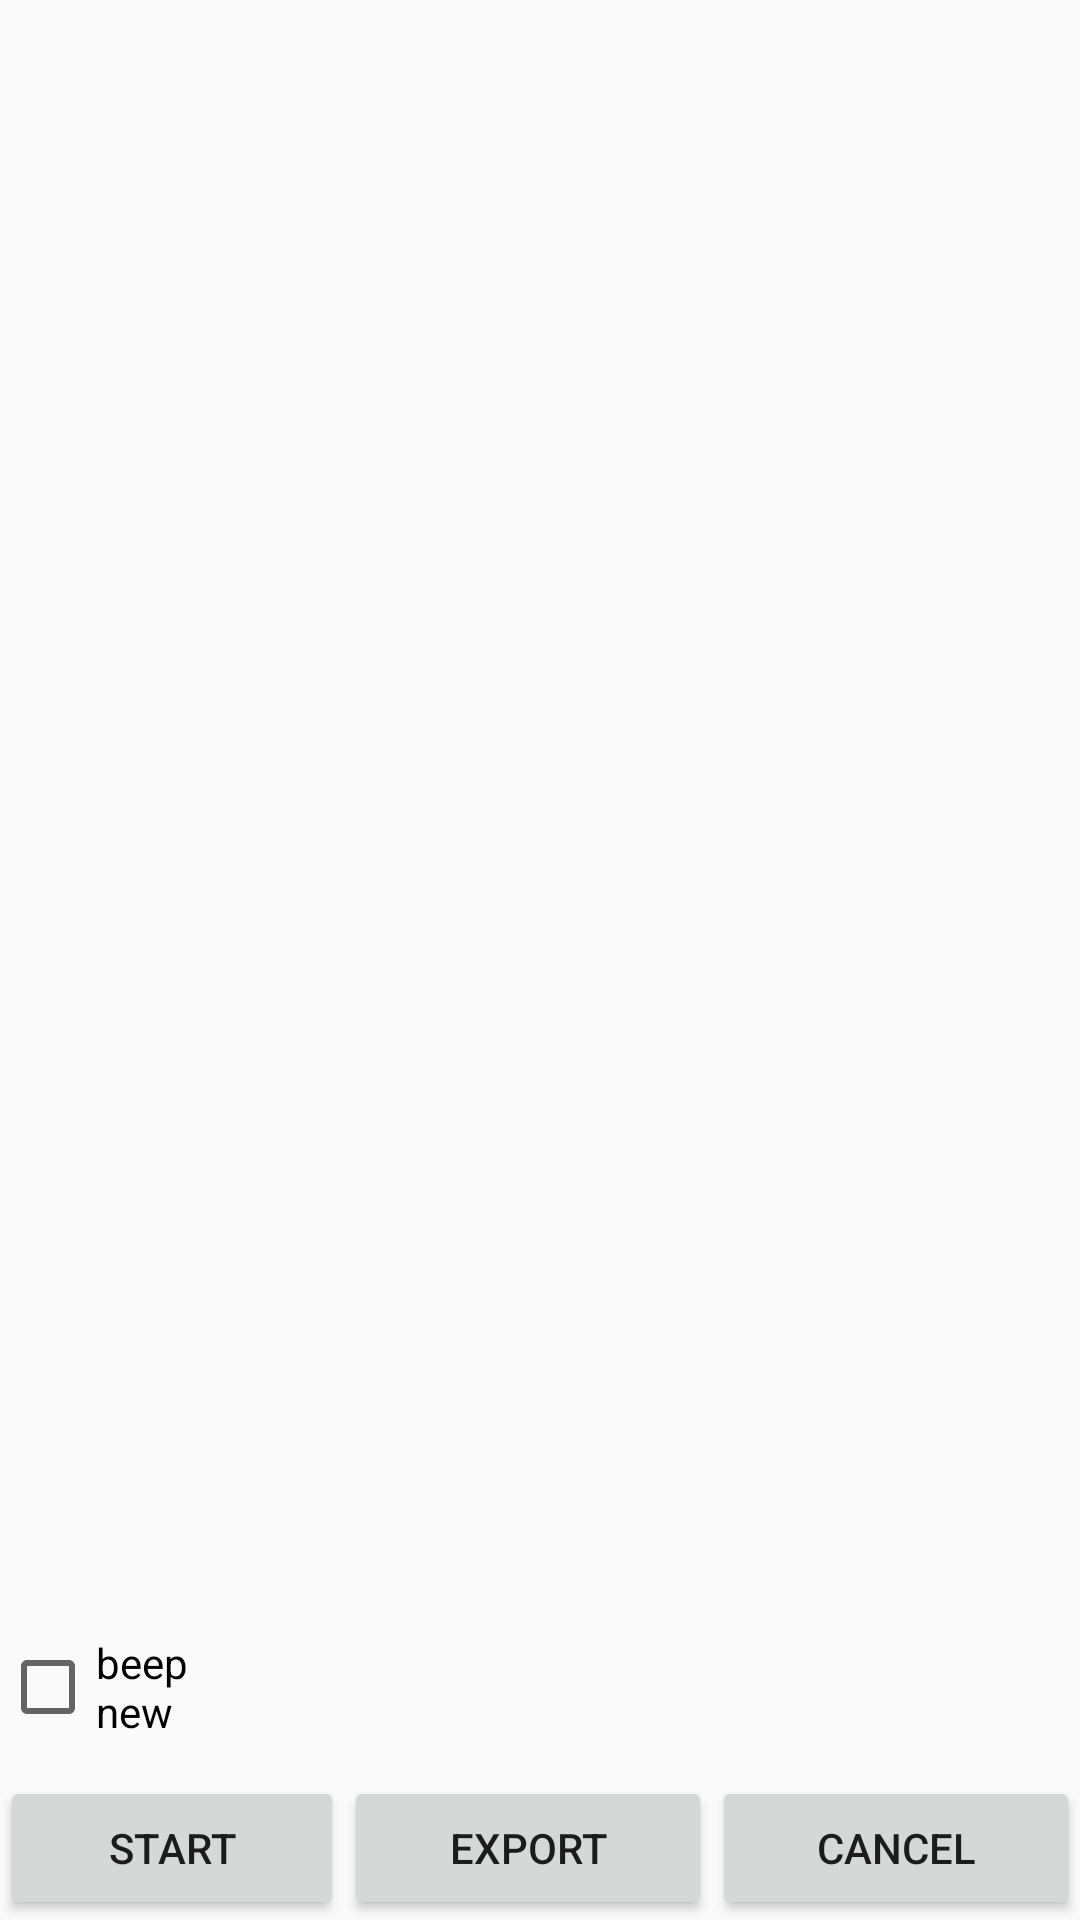

Layout XML and referenced resources for this Android screen:
<!-- AndroidManifest.xml: application theme AppTheme -->
<!-- res/layout/setreader.xml -->
<?xml version="1.0" encoding="utf-8"?>
<LinearLayout xmlns:android="http://schemas.android.com/apk/res/android"
    android:layout_width="match_parent"
    android:layout_height="match_parent"
    android:orientation="vertical">

    <ListView
        android:id="@+id/listView_search_epclist"
        android:layout_width="match_parent"
        android:layout_height="314dp"
        android:layout_weight="0.08"></ListView>

    <LinearLayout
        android:id="@+id/show_layout"
        android:layout_width="match_parent"
        android:layout_height="30dp"
        android:gravity="center_vertical"
        android:orientation="horizontal">


        <TextView
            android:id="@+id/tagNum_tv"
            android:layout_width="0dp"
            android:layout_height="wrap_content"
            android:layout_weight="1"
            android:gravity="center"/>


        <TextView
            android:id="@+id/speed_tv"
            android:layout_width="0dp"
            android:layout_height="wrap_content"
            android:layout_weight="2"
            android:gravity="center"/>

        <TextView
            android:id="@+id/total_tv"
            android:layout_width="0dp"
            android:layout_height="wrap_content"
            android:layout_weight="2"
            android:gravity="center"/>

        <TextView
            android:id="@+id/totalTime"
            android:layout_width="0dp"
            android:layout_height="wrap_content"
            android:layout_weight="2"
            android:gravity="center"/>
    </LinearLayout>

    <LinearLayout
        android:layout_width="match_parent"
        android:layout_height="wrap_content"
        android:layout_weight="0.01">

        <CheckBox
            android:id="@+id/checkBox_beep"
            android:layout_width="83dp"
            android:layout_height="match_parent"
            android:text="@string/cb_beep" />

        <TextView
            android:id="@+id/textView_search_status"
            android:layout_width="match_parent"
            android:layout_height="match_parent"
            android:layout_weight="0.03"
            android:text="@string/TextView_Null" />

    </LinearLayout>

    <LinearLayout
        android:id="@+id/linearLayout2"
        android:layout_width="match_parent"
        android:layout_height="wrap_content">

        <Button
            android:id="@+id/btn_search_action"
            android:layout_width="200dp"
            android:layout_height="wrap_content"
            android:layout_weight="0.21"
            android:text="@string/Start_Search_Btn" />

        <Button
            android:id="@+id/btn_export"
            android:layout_width="200dp"
            android:layout_height="wrap_content"
            android:layout_weight="0.19"
            android:text="@string/btn_export" />

        <Button
            android:id="@+id/btn_search_cancle"
            android:layout_width="200dp"
            android:layout_height="wrap_content"
            android:layout_weight="0.19"
            android:text="@string/Cancle_btn" />
    </LinearLayout>

</LinearLayout>
<!-- resources referenced by this layout -->
<resources>
  <string name="Cancle_btn">Cancel</string>
  <string name="Start_Search_Btn">Start</string>
  <string name="TextView_Null"> </string>
  <string name="btn_export">Export</string>
  <string name="cb_beep">beep new</string>
  <style name="AppTheme" parent="Theme.AppCompat.Light.DarkActionBar">
          
          <item name="colorPrimary">@color/colorPrimary</item>
          <item name="colorPrimaryDark">@color/colorPrimaryDark</item>
          <item name="colorAccent">@color/colorAccent</item>
      </style>
  <color name="colorPrimary">#3F51B5</color>
  <color name="colorPrimaryDark">#303F9F</color>
  <color name="colorAccent">#FF4081</color>
</resources>
